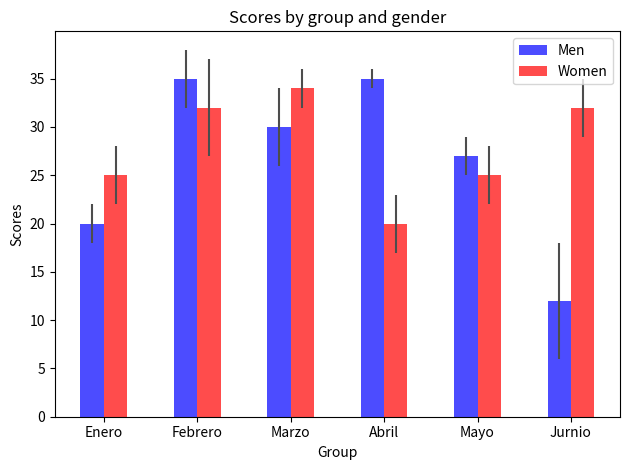

Reproduce this figure in Python.
# -*- coding: utf-8 -*-
"""
Created on Wed Dec 20 09:47:37 2017

[redacted]
"""

import numpy as np
import matplotlib.pyplot as plt
from matplotlib.ticker import MaxNLocator
from collections import namedtuple


n_groups = 6

means_men = (20, 35, 30, 35, 27,12) #altura de la barra
std_men = (2, 3, 4, 1, 2, 6) #altura del palote, que nos marca el tamaño de la muestra

means_women = (25, 32, 34, 20, 25,32)
std_women = (3, 5, 2, 3, 3,3)

fig, ax = plt.subplots()

index = np.arange(n_groups)
bar_width = 0.25

opacity = 0.7
error_config = {'ecolor': '0.3'}

rects1 = ax.bar(index, means_men, bar_width,
                alpha=opacity, color='b',
                yerr=std_men, 
                error_kw=error_config,
                label='Men')

rects2 = ax.bar(index + bar_width, means_women, bar_width,
                alpha=opacity, color='r',
                yerr=std_women, 
                error_kw=error_config,
                label='Women')

ax.set_xlabel('Group')
ax.set_ylabel('Scores')
ax.set_title('Scores by group and gender')
ax.set_xticks(index + bar_width / 2)
ax.set_xticklabels(('Enero', 'Febrero', 'Marzo', 'Abril', 'Mayo','Jurnio'))
ax.legend()

fig.tight_layout()
plt.show()
